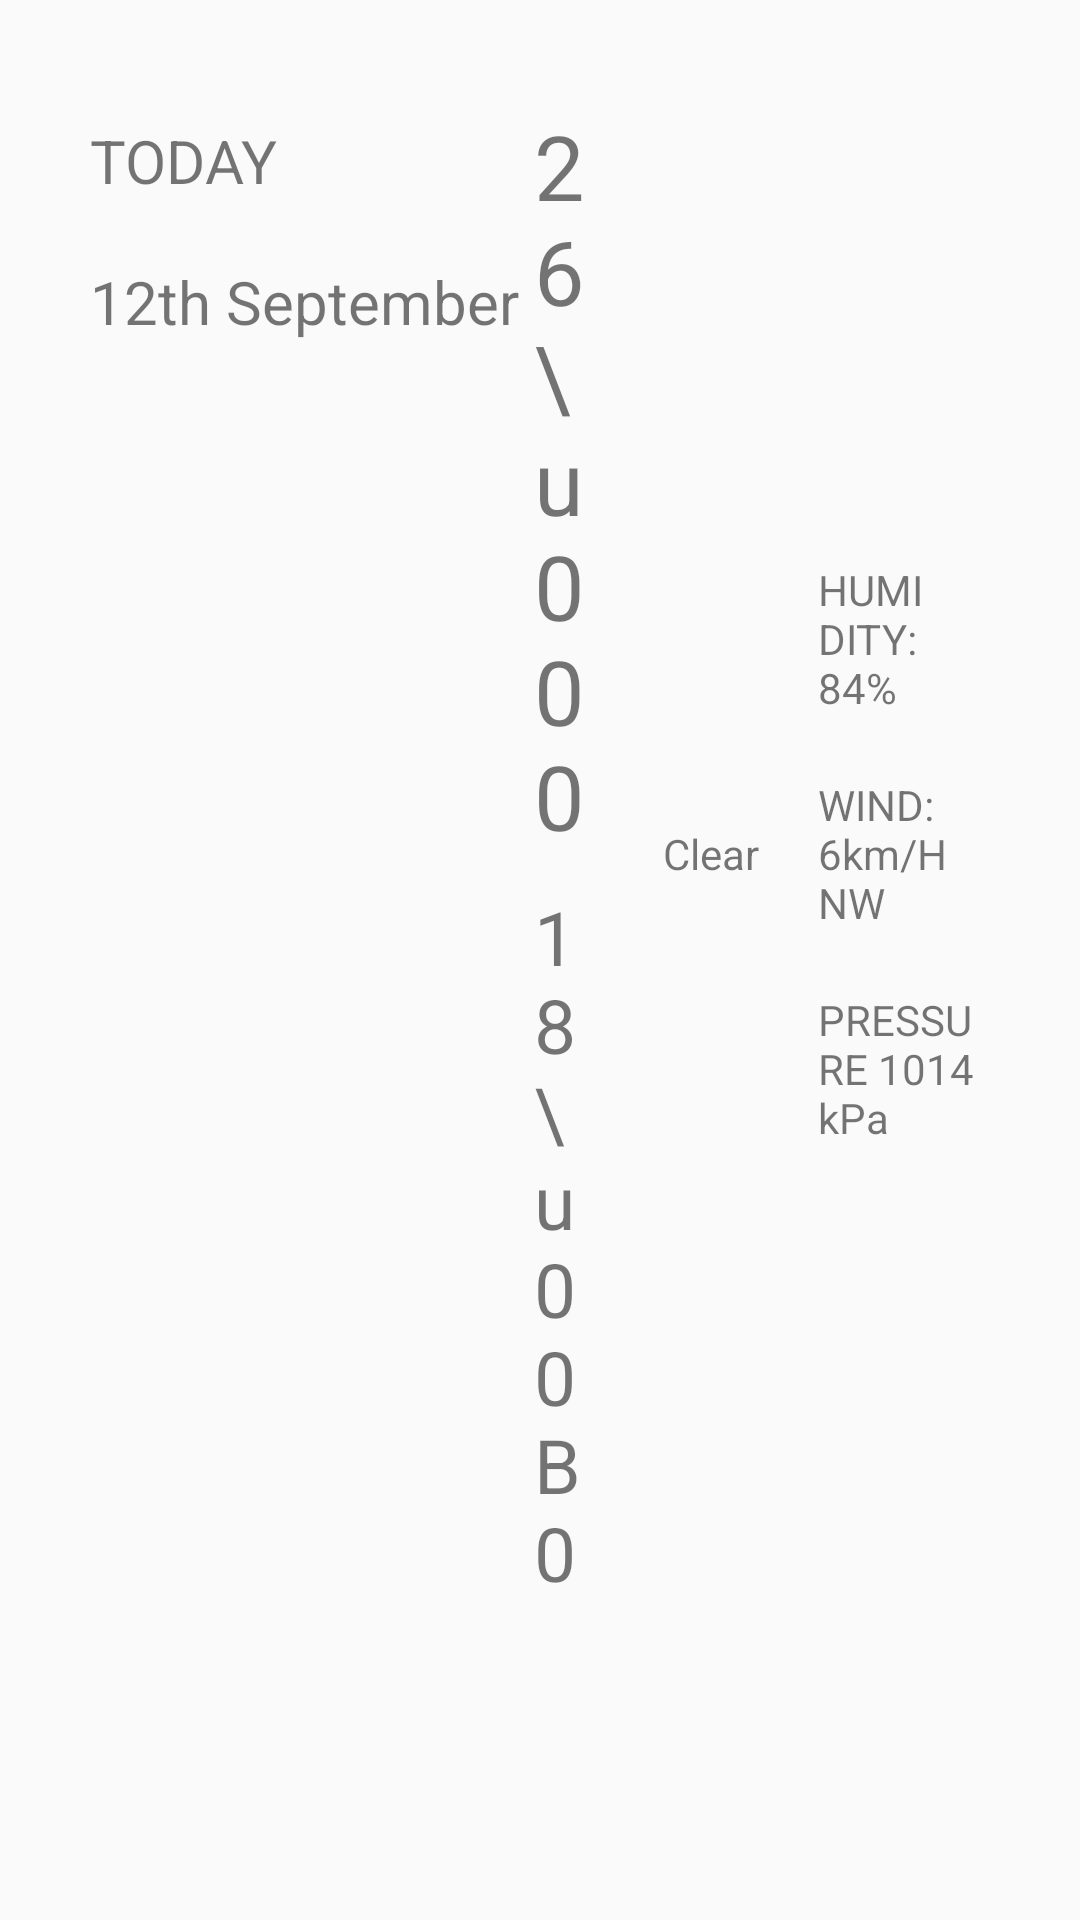

Android layout source for this screen:
<!-- AndroidManifest.xml: application theme AppTheme -->
<!-- res/layout/fragment_detail_wide.xml -->
<?xml version="1.0" encoding="utf-8"?>
<ScrollView xmlns:android="http://schemas.android.com/apk/res/android"
    android:id="@+id/scrollView"
    android:layout_width="match_parent"
    android:layout_height="match_parent">

    <LinearLayout xmlns:android="http://schemas.android.com/apk/res/android"
        xmlns:tools="http://schemas.android.com/tools"
        android:layout_width="match_parent"
        android:layout_height="match_parent"
        android:orientation="horizontal"
        android:padding="30dp"
        tools:context=".DetailActivity$PlaceholderFragment">

        <LinearLayout
            android:layout_width="wrap_content"
            android:layout_height="match_parent"
            android:orientation="vertical">

            <TextView
                android:id="@+id/day_textview"
                android:layout_width="wrap_content"
                android:layout_height="wrap_content"
                android:gravity="center_vertical"
                android:paddingBottom="10dp"
                android:paddingTop="10dp"
                android:text="TODAY"
                android:textSize="20sp" />

            <TextView
                android:id="@+id/date_textview"
                android:layout_width="wrap_content"
                android:layout_height="wrap_content"
                android:gravity="center_vertical"
                android:paddingBottom="10dp"
                android:paddingTop="10dp"
                android:text="12th September"
                android:textSize="20sp" />
        </LinearLayout>


        <LinearLayout
            android:layout_width="0dp"
            android:layout_height="wrap_content"
            android:layout_gravity="center"
            android:layout_weight="2"
            android:gravity="right"
            android:orientation="vertical">

            <TextView
                android:id="@+id/high_textview"
                android:layout_width="wrap_content"
                android:layout_height="wrap_content"
                android:gravity="center_vertical"
                android:padding="5dp"
                android:text="26\u00B0"
                android:textSize="30sp" />

            <TextView
                android:id="@+id/low_textview"
                android:layout_width="wrap_content"
                android:layout_height="wrap_content"
                android:gravity="center_vertical"
                android:padding="5dp"
                android:text="18\u00B0"
                android:textSize="25sp" />
        </LinearLayout>

        <LinearLayout
            android:layout_width="0dp"
            android:layout_height="wrap_content"
            android:layout_gravity="center"
            android:layout_weight="5"
            android:gravity="center"
            android:orientation="vertical">

            <ImageView
                android:id="@+id/detail_art"
                android:layout_width="wrap_content"
                android:layout_height="wrap_content"
                android:src="@drawable/art_clear" />

            <TextView
                android:id="@+id/forecast_textview"
                android:layout_width="wrap_content"
                android:layout_height="wrap_content"
                android:padding="10dp"
                android:text="Clear" />
        </LinearLayout>


        <LinearLayout
            android:layout_width="0dp"
            android:layout_height="match_parent"
            android:layout_weight="4"
            android:gravity="center_vertical"
            android:orientation="vertical">

            <TextView
                android:id="@+id/humidity_textview"
                android:layout_width="wrap_content"
                android:layout_height="wrap_content"
                android:gravity="center_vertical"
                android:paddingBottom="10dp"
                android:paddingTop="10dp"
                android:text="HUMIDITY: 84%" />

            <TextView
                android:id="@+id/wind_textview"
                android:layout_width="wrap_content"
                android:layout_height="wrap_content"
                android:gravity="center_vertical"
                android:paddingBottom="10dp"
                android:paddingTop="10dp"
                android:text="WIND: 6km/H NW" />

            <TextView
                android:id="@+id/pressure_textview"
                android:layout_width="wrap_content"
                android:layout_height="wrap_content"
                android:gravity="center_vertical"
                android:paddingBottom="10dp"
                android:paddingTop="10dp"
                android:text="PRESSURE 1014 kPa" />
        </LinearLayout>
    </LinearLayout>

</ScrollView>
<!-- resources referenced by this layout -->
<resources>
  <style name="AppTheme" parent="Theme.AppCompat.Light.DarkActionBar">
          
      </style>
</resources>
